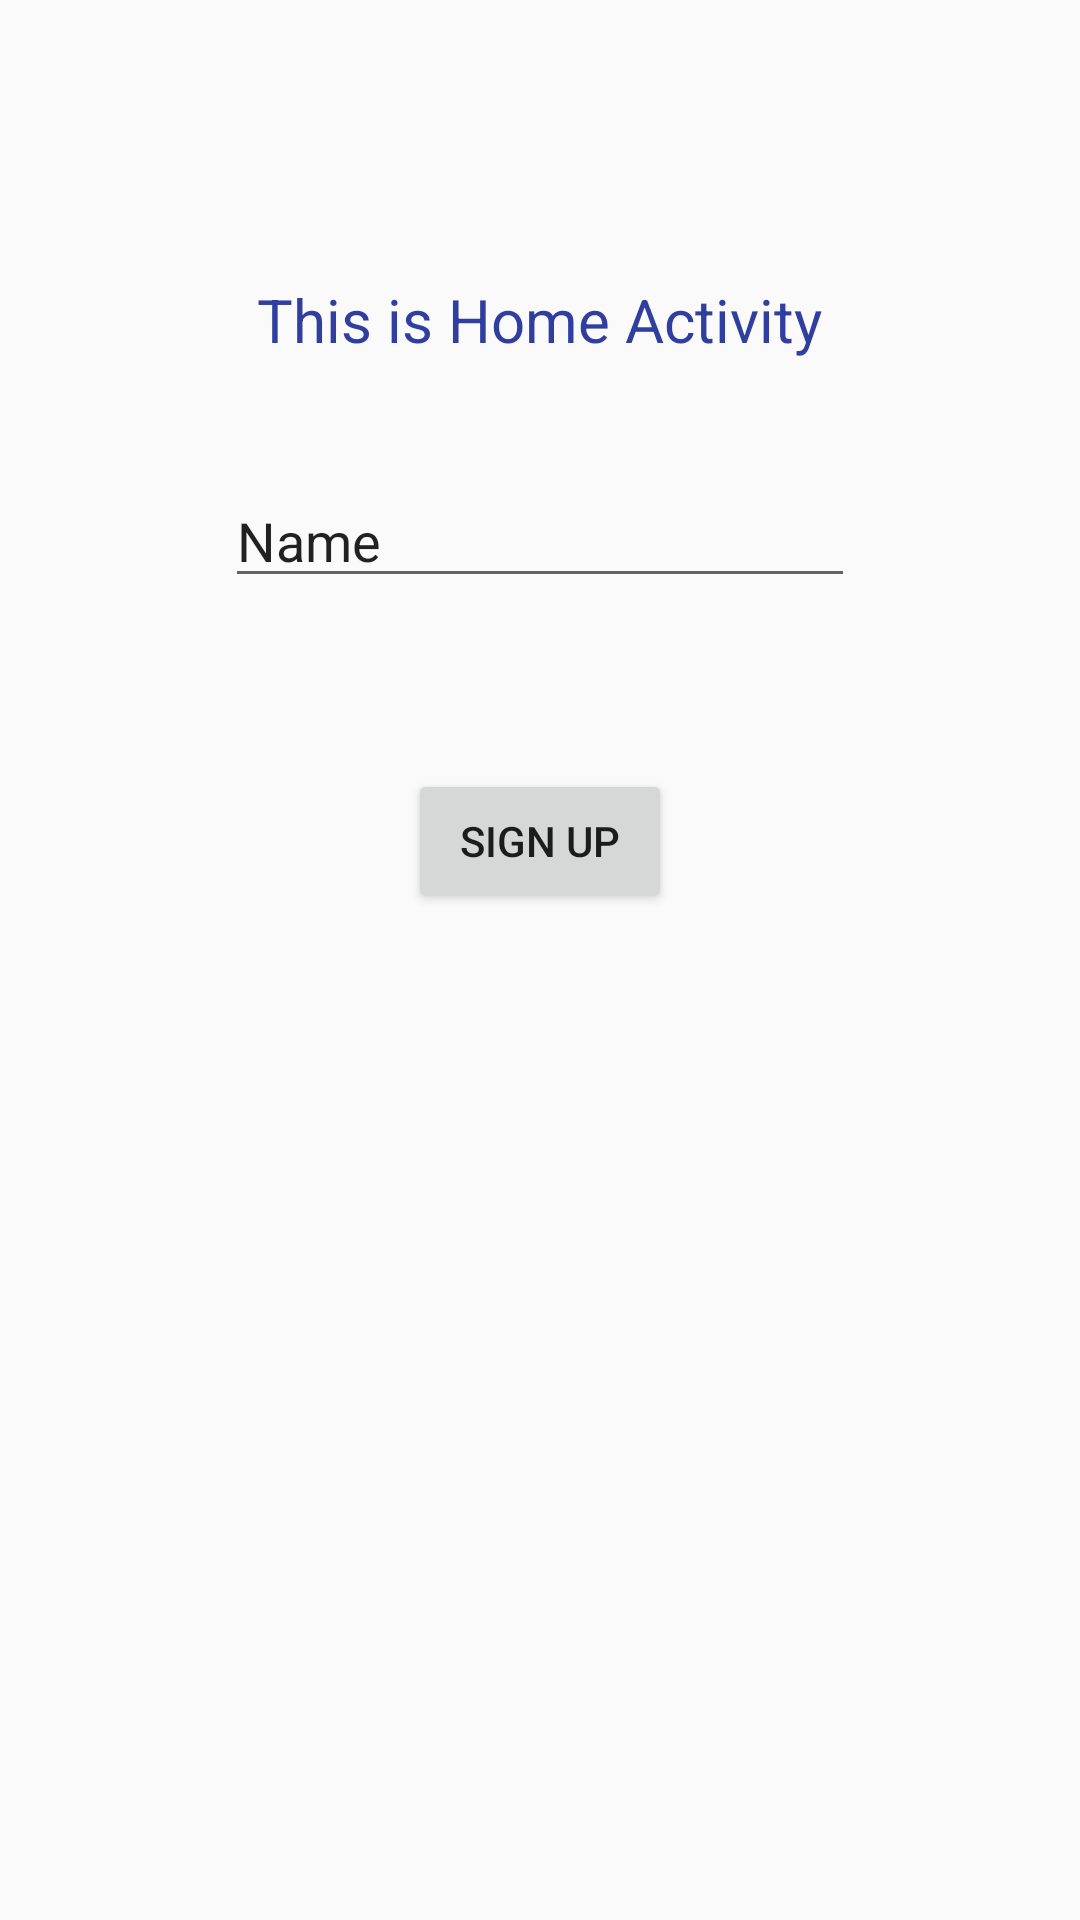

This screen was rendered from an Android layout file. Write that file and the resources it references.
<!-- AndroidManifest.xml: application theme AppTheme -->
<!-- res/layout/activity_home.xml -->
<?xml version="1.0" encoding="utf-8"?>
<RelativeLayout xmlns:android="http://schemas.android.com/apk/res/android"
    xmlns:app="http://schemas.android.com/apk/res-auto"
    xmlns:tools="http://schemas.android.com/tools"
    android:layout_width="match_parent"
    android:layout_height="match_parent"
    tools:context="com.example.dell.androidb12.HomeActivity">

    <TextView
        android:id="@+id/HometextView"
        android:layout_width="wrap_content"
        android:layout_height="wrap_content"
        android:layout_alignParentTop="true"
        android:layout_centerHorizontal="true"
        android:layout_marginTop="93dp"
        android:textSize="20dp"
        android:textColor="@color/colorPrimaryDark"
        android:text="This is Home Activity" />

    <EditText
        android:id="@+id/editTextHome"
        android:layout_width="wrap_content"
        android:layout_height="wrap_content"
        android:layout_below="@+id/HometextView"
        android:layout_centerHorizontal="true"
        android:layout_marginTop="38dp"
        android:ems="10"
        android:inputType="textPersonName"
        android:text="Name" />

    <Button
        android:onClick="handleClick"
        android:id="@+id/buttonSignup"
        android:layout_width="wrap_content"
        android:layout_height="wrap_content"
        android:layout_below="@+id/editTextHome"
        android:layout_centerHorizontal="true"
        android:layout_marginTop="57dp"
        android:text="Sign Up" />
</RelativeLayout>
<!-- resources referenced by this layout -->
<resources>
  <color name="colorPrimaryDark">#303F9F</color>
  <style name="AppTheme" parent="Theme.AppCompat.Light.DarkActionBar">
          
          <item name="colorPrimary">@color/colorPrimary</item>
          <item name="colorPrimaryDark">@color/colorPrimaryDark</item>
          <item name="colorAccent">@color/colorAccent</item>
      </style>
  <color name="colorPrimary">#3F51B5</color>
  <color name="colorAccent">#FF4081</color>
</resources>
